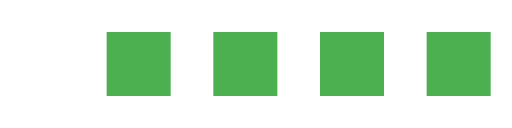
t = 0.00 s
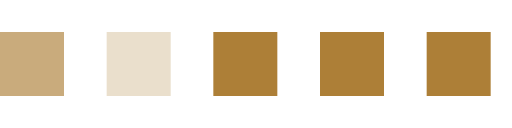
t = 1.63 s
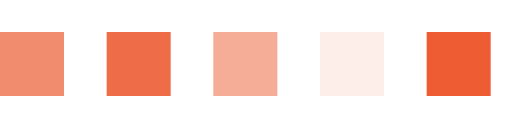
t = 3.25 s
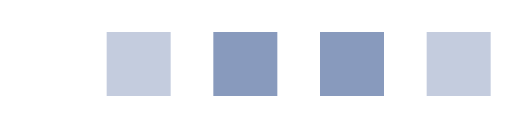
t = 5.00 s
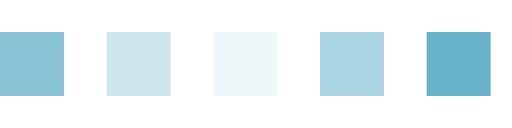
t = 6.75 s
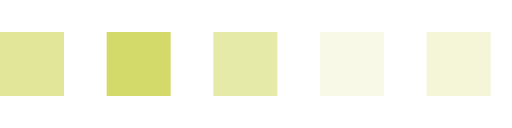
t = 8.38 s

The animated SVG that drew these frames (rendered in a browser with its animation timeline set to each time). Animation: 10 SMIL elements (animate=10); frames cover the first 8.38 s, repeats indefinitely.

<svg width="120" height="30" viewBox="0 0 120 30" xmlns="http://www.w3.org/2000/svg">
  <style>
    .square {
      opacity: 0;
    }
  </style>

  <rect x="0" y="7.5" width="15" height="15" fill="#4caf50">
    <animate attributeName="opacity" values="0;1;0" dur="5s" begin="0s" repeatCount="indefinite"/>
    <animate attributeName="fill" values="#4caf50;#ff5722;#2196f3;#ffeb3b;#4caf50" dur="12s" repeatCount="indefinite"/>
  </rect>

  <rect x="25" y="7.5" width="15" height="15" fill="#4caf50">
    <animate attributeName="opacity" values="0;1;0" dur="5s" begin="1s" repeatCount="indefinite"/>
    <animate attributeName="fill" values="#4caf50;#ff5722;#2196f3;#ffeb3b;#4caf50" dur="12s" repeatCount="indefinite"/>
  </rect>

  <rect x="50" y="7.5" width="15" height="15" fill="#4caf50">
    <animate attributeName="opacity" values="0;1;0" dur="5s" begin="2s" repeatCount="indefinite"/>
    <animate attributeName="fill" values="#4caf50;#ff5722;#2196f3;#ffeb3b;#4caf50" dur="12s" repeatCount="indefinite"/>
  </rect>

  <rect x="75" y="7.5" width="15" height="15" fill="#4caf50">
    <animate attributeName="opacity" values="0;1;0" dur="5s" begin="3s" repeatCount="indefinite"/>
    <animate attributeName="fill" values="#4caf50;#ff5722;#2196f3;#ffeb3b;#4caf50" dur="12s" repeatCount="indefinite"/>
  </rect>

  <rect x="100" y="7.5" width="15" height="15" fill="#4caf50">
    <animate attributeName="opacity" values="0;1;0" dur="5s" begin="4s" repeatCount="indefinite"/>
    <animate attributeName="fill" values="#4caf50;#ff5722;#2196f3;#ffeb3b;#4caf50" dur="12s" repeatCount="indefinite"/>
  </rect>
</svg>
